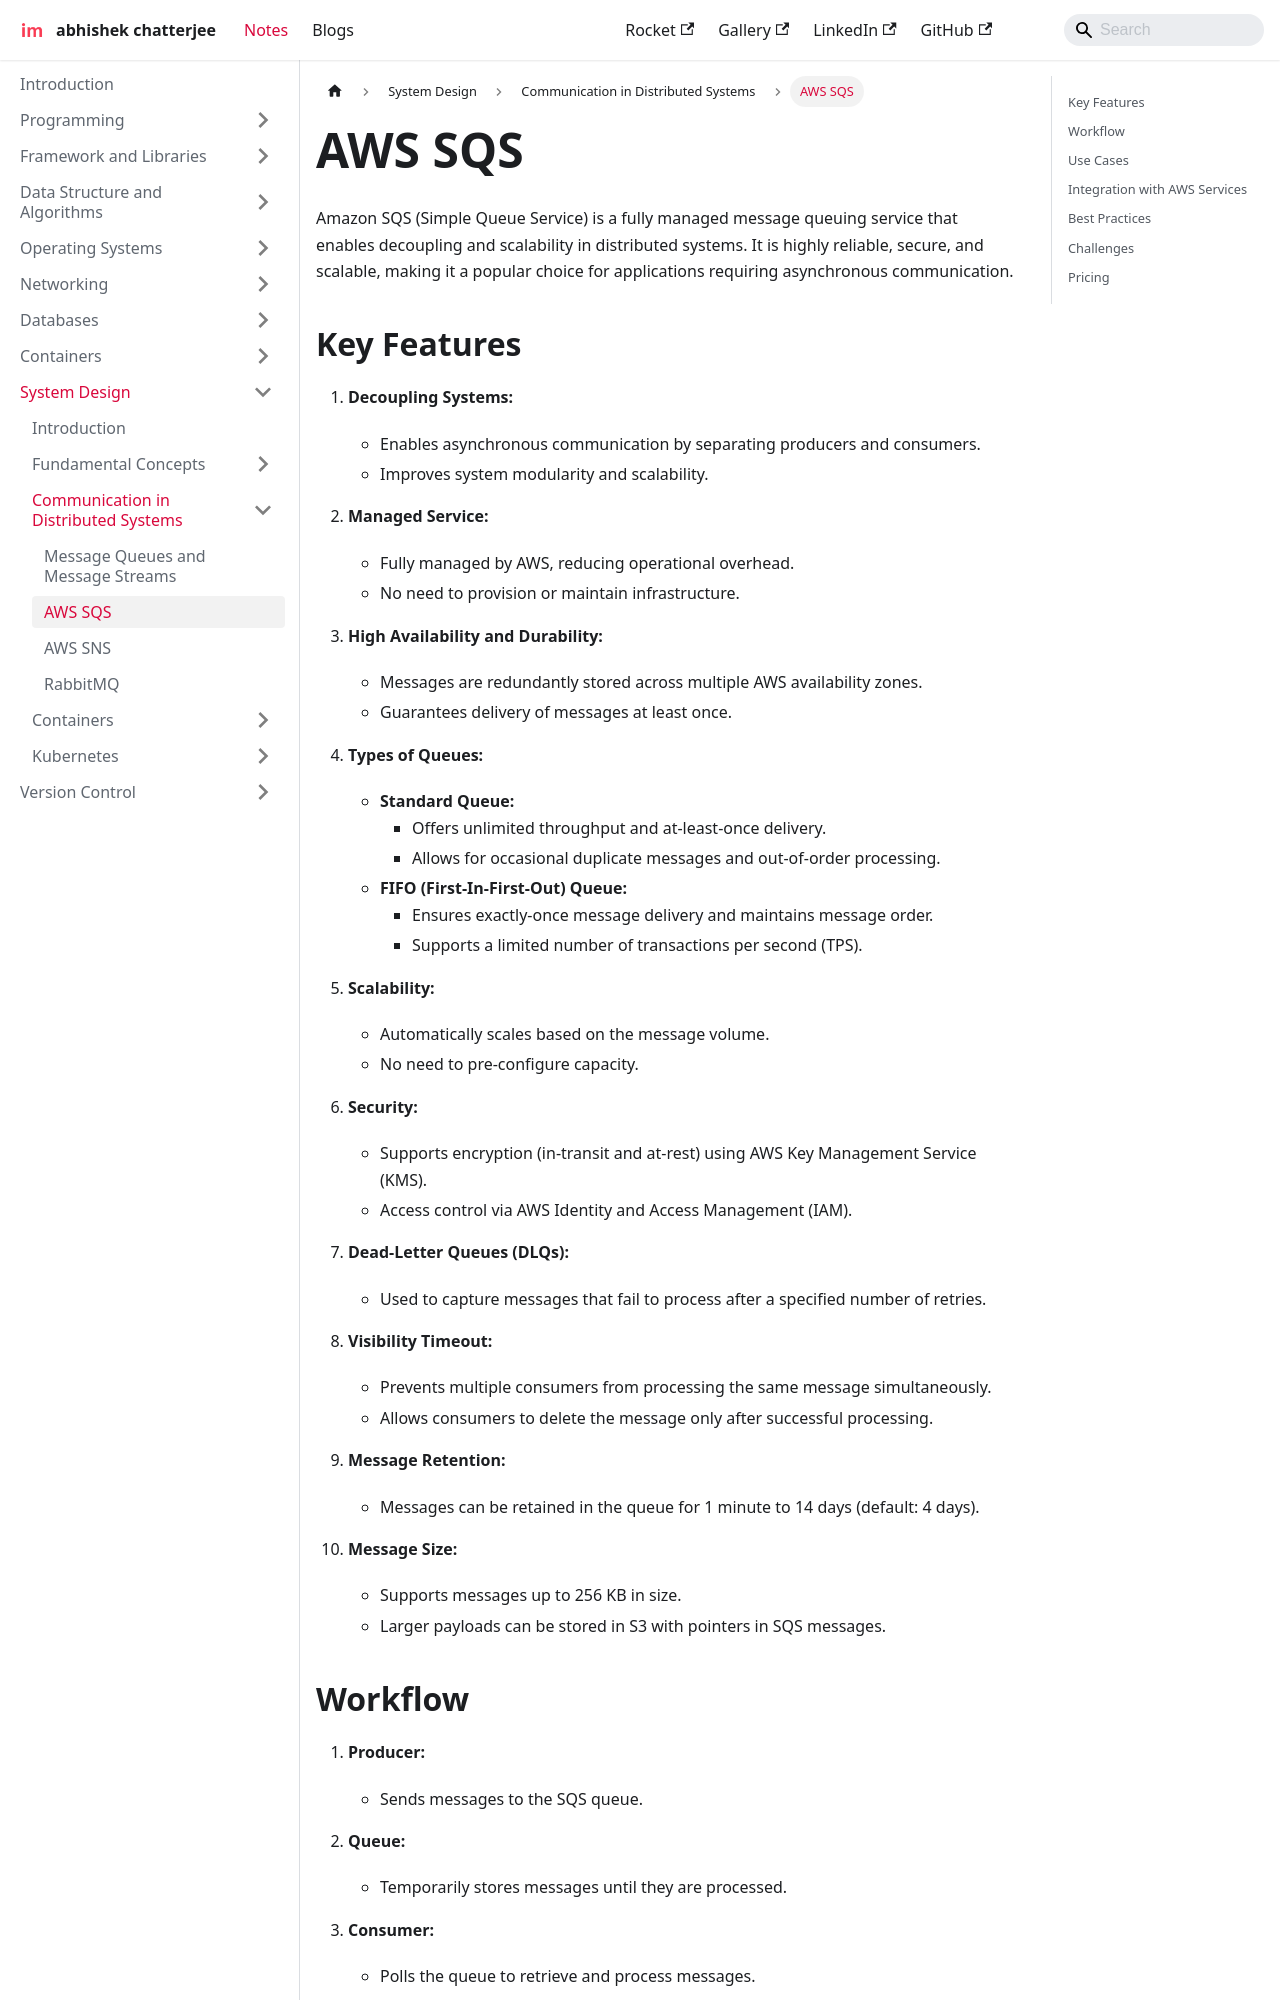

repository: imdeepmind/imdeepmind.github.io · page: docs/system-design/distributed-system-communication/sqs/index.html · generator: docusaurus

---
sidebar_position: 2
---

# AWS SQS

Amazon SQS (Simple Queue Service) is a fully managed message queuing service that enables decoupling and scalability in distributed systems. It is highly reliable, secure, and scalable, making it a popular choice for applications requiring asynchronous communication.
